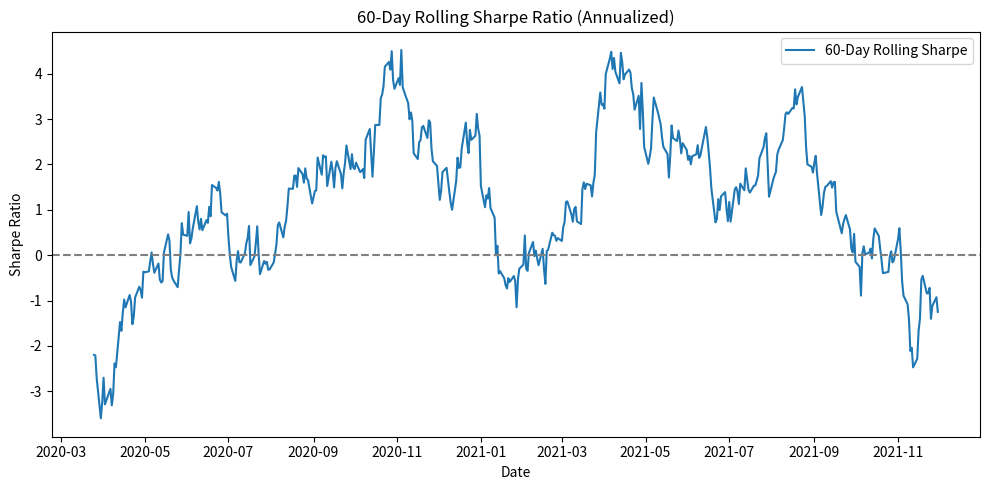

Here is the Python script that generated this plot:
import pandas as pd
import numpy as np
import matplotlib.pyplot as plt

# =========================
# åæ°è®¾ç½®ï¼çªå£å¯è°ï¼
# =========================
window = 60                # æ»å¨çªå£ï¼å¯æ¹ä¸ºä»»ææ´æ°ï¼
rf_annual = 0.021          # å¹´åæ é£é©å©ç 2.1%
trading_days = 252         # æ¯å¹´äº¤ææ¥

# =========================
# ç¤ºä¾æ°æ®ï¼è¯·æ¿æ¢ä¸ºçå®æ°æ®ï¼
# =========================
np.random.seed(42)
dates = pd.date_range('2020-01-01', periods=500, freq='B')
returns = np.random.normal(0.0005, 0.01, len(dates))
fund_prices = 100 * np.exp(np.cumsum(returns))
df = pd.DataFrame({'fund': fund_prices}, index=dates)

# =========================
# è®¡ç®æ¥æ¶çç
# =========================
df['daily_return'] = df['fund'].pct_change()
rf_daily = rf_annual / trading_days   # æ¥åæ é£é©å©ç

# =========================
# æ»å¨å¤æ®æ¯çå½æ°
# =========================
def rolling_sharpe(return_series, window, rf_daily):
    roll_mean = return_series.rolling(window).mean()
    roll_std  = return_series.rolling(window).std(ddof=1)  # æ ·æ¬æ åå·®
    sharpe_annualized = (roll_mean - rf_daily) / roll_std * np.sqrt(trading_days)
    return sharpe_annualized

sharpe_series = rolling_sharpe(df['daily_return'], window, rf_daily)

# æåä¸ä¸ªçªå£çå¤æ®å¼ï¼å»é¤ NaNï¼
rolling_sharpe_last = sharpe_series.dropna().iloc[-1]

# =========================
# ç»å¾å¹¶ä¿å­
# =========================
fig_path = 'rolling_sharpe.png'
plt.figure(figsize=(10, 5))
plt.plot(sharpe_series.index, sharpe_series.values, label=f'{window}-Day Rolling Sharpe')
plt.axhline(y=0, color='gray', linestyle='--')
plt.title(f'{window}-Day Rolling Sharpe Ratio (Annualized)')
plt.xlabel('Date')
plt.ylabel('Sharpe Ratio')
plt.legend()
plt.tight_layout()
plt.savefig(fig_path)
plt.show()

# =========================
# è¾åºç»æå­åå­å
# =========================
result = {
    'rolling_sharpe_last': round(rolling_sharpe_last, 6),
    'figure_path': fig_path
}

print(result)
